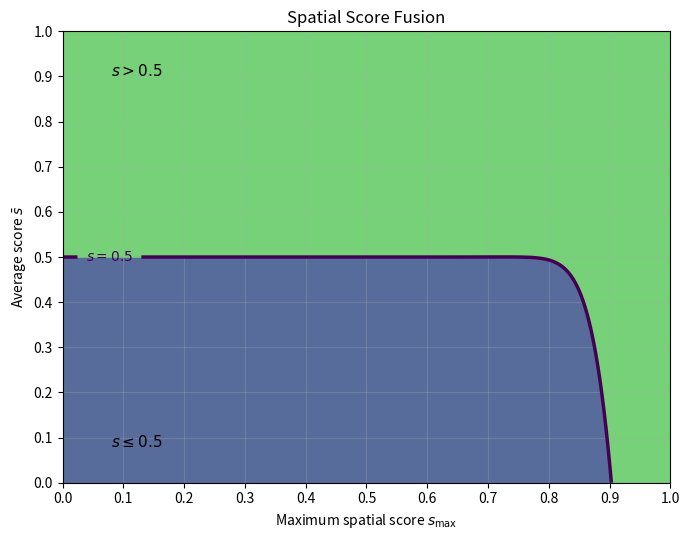

Generate this figure with matplotlib:
import numpy as np
import matplotlib.pyplot as plt

def _sigmoid(x, center, steepness):
    return 1.0 / (1.0 + np.exp(-steepness * (x - center)))

def compute_score_spatial_only(spatial_max, avg_score):
    spatial_evidence = _sigmoid(spatial_max, center=0.75, steepness=9.2)
    max_evidence = spatial_evidence
    boost_alpha = _sigmoid(max_evidence, center=0.775, steepness=17.6)
    score = (1.0 - boost_alpha) * avg_score + boost_alpha * max_evidence
    return score

spatial_vals = np.linspace(0, 1, 300)
avg_vals = np.linspace(0, 1, 300)
X, Y = np.meshgrid(spatial_vals, avg_vals)
Z = compute_score_spatial_only(X, Y)

fig, ax = plt.subplots(figsize=(7, 5.5))

# Filled decision regions
ax.contourf(
    X, Y, Z,
    levels=[0, 0.5, 1],
    alpha=0.85
)

# Main decision boundary
boundary = ax.contour(
    X, Y, Z,
    levels=[0.5],
    linewidths=2.5
)
ax.clabel(
    boundary,
    fmt={0.5: r"$s = 0.5$"},
    inline=True,
    fontsize=10
)

# Region labels
ax.text(
    0.08, 0.90,
    r"$s > 0.5$",
    transform=ax.transAxes,
    fontsize=11
)

ax.text(
    0.08, 0.08,
    r"$s \leq 0.5$",
    transform=ax.transAxes,
    fontsize=11
)

ax.set_title("Spatial Score Fusion")

# Axes
ax.set_xlabel(r"Maximum spatial score $s_\mathrm{max}$")
ax.set_ylabel(r"Average score $\bar{s}$")

ax.set_xlim(0, 1)
ax.set_ylim(0, 1)

ax.set_xticks(np.linspace(0, 1, 11))
ax.set_yticks(np.linspace(0, 1, 11))

ax.grid(True, alpha=0.25)

plt.tight_layout()
plt.savefig("decision_regions_spatial_avg.pdf", bbox_inches="tight")
plt.show()
